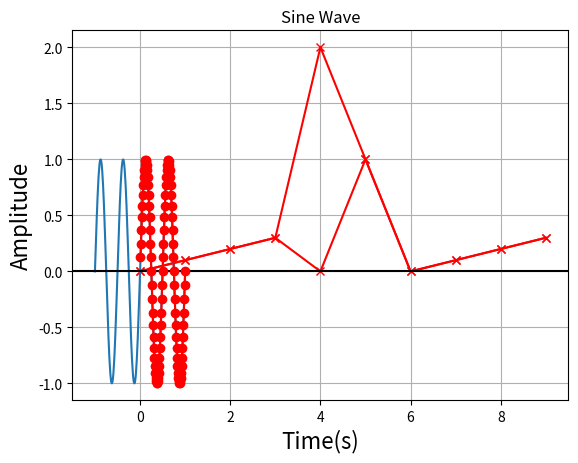

The matplotlib source for this figure:
import matplotlib.pyplot as plt
import numpy as np

x = np.sin(np.array([1, 0, -1], dtype=np.float32))
print(x)

m1 = [[0, 1, 2, 3, 2, 1, 0, -1, -2, -3],
      [0, 1, 2, 3, 2, 1, 0, -1, -2, -3]]

array2 = np.array(m1, dtype=np.float32)
print(array2.shape)

m2 = [[0, 1, 2, 3, 4, 5, 6, 7, 8, 9],
      [0, .1, .2, .3, 2, 1, 0, .1, .2, .3]]

m3 = [[0, 1, 2, 3, 4, 5, 6, 7, 8, 9],
      [0, .1, .2, .3, 0, 1, 0, .1, .2, .3]]


a1 = np.array(m2, dtype=np.float32)
plt.plot(a1[0, :], a1[1, :], 'r-x')
plt.show()

a2 = np.array(m3, dtype=np.float32)
plt.plot(a2[0, :], a2[1, :], 'r-x')
plt.show()

#print(np.max(a1[1]))
#print(np.argmax(a1[1]))

f = 2 #frequency of the signal
fs = 100 #sample rate

t = np.arange(-1,1+1/fs,1/fs)

A = np.sin(2*np.pi*f*t)

plt.plot(t,A)

plt.title('Sine Wave')
plt.xlabel('Time(s)', fontsize=16)

plt.ylabel('Amplitude', fontsize=16)

plt.grid(True,which='both')

plt.axhline(y=0, color='k')

plt.show()

plt.show()

xslice = A[A.size//2+1::]
plt.plot(t[A.size//2+1::],xslice,'o-r')
plt.grid(True,which='both')
plt.show()




